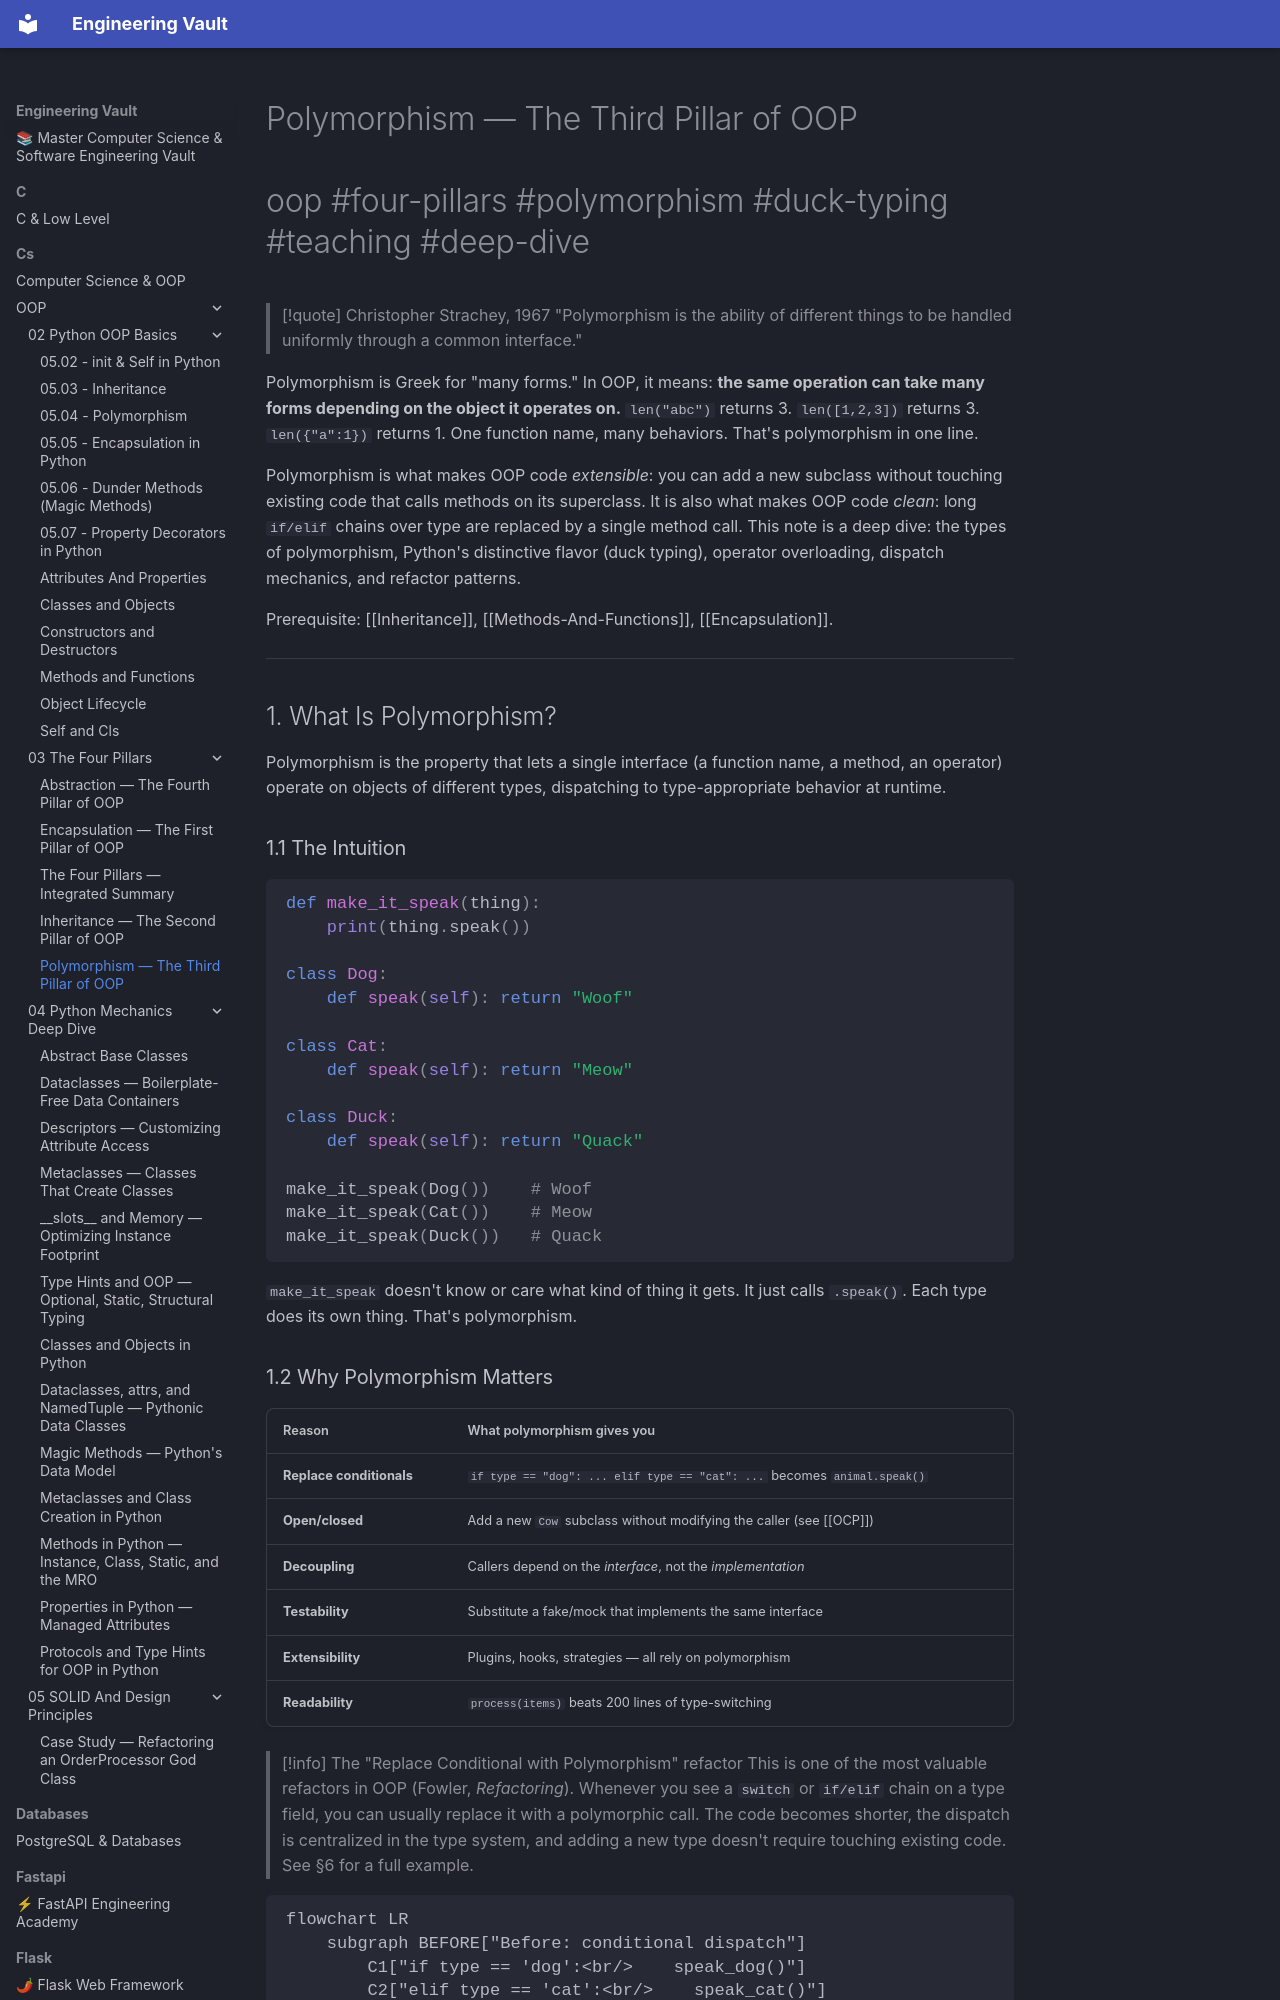

repository: Saff9/engineering-vault · page: cs/OOP/03-The-Four-Pillars/polymorphism/index.html · generator: mkdocs

---
title: Polymorphism — The Third Pillar of OOP
tags:
  - oop
  - four-pillars
  - polymorphism
  - duck-typing
  - operator-overloading
  - abc
  - protocols
  - dispatch
  - teaching
  - deep-dive
aliases:
  - Many Forms
  - Duck Typing
  - Ad-hoc Polymorphism
  - Parametric Polymorphism
  - Subtype Polymorphism
  - Operator Overloading
  - Dynamic Dispatch
related:
  - "[[Encapsulation]]"
  - "[[Inheritance]]"
  - "[[Abstraction]]"
  - "[[Methods-And-Functions]]"
  - "[[Magic-Methods]]"
  - "[[How-OOP-Works]]"
  - "[[Strategy-Pattern]]"
  - "[[Liskov-Substitution]]"
created: 2025-01-15
updated: 2025-01-15
---

# Polymorphism — The Third Pillar of OOP

#oop #four-pillars #polymorphism #duck-typing #teaching #deep-dive

> [!quote] Christopher Strachey, 1967
> "Polymorphism is the ability of different things to be handled uniformly through a common interface."

Polymorphism is Greek for "many forms." In OOP, it means: **the same operation can take many forms depending on the object it operates on.** `len("abc")` returns 3. `len([1,2,3])` returns 3. `len({"a":1})` returns 1. One function name, many behaviors. That's polymorphism in one line.

Polymorphism is what makes OOP code *extensible*: you can add a new subclass without touching existing code that calls methods on its superclass. It is also what makes OOP code *clean*: long `if/elif` chains over type are replaced by a single method call. This note is a deep dive: the types of polymorphism, Python's distinctive flavor (duck typing), operator overloading, dispatch mechanics, and refactor patterns.

Prerequisite: [[Inheritance]], [[Methods-And-Functions]], [[Encapsulation]].

---

## 1. What Is Polymorphism?

Polymorphism is the property that lets a single interface (a function name, a method, an operator) operate on objects of different types, dispatching to type-appropriate behavior at runtime.

### 1.1 The Intuition

```python
def make_it_speak(thing):
    print(thing.speak())

class Dog:
    def speak(self): return "Woof"

class Cat:
    def speak(self): return "Meow"

class Duck:
    def speak(self): return "Quack"

make_it_speak(Dog())    # Woof
make_it_speak(Cat())    # Meow
make_it_speak(Duck())   # Quack
```

`make_it_speak` doesn't know or care what kind of thing it gets. It just calls `.speak()`. Each type does its own thing. That's polymorphism.
